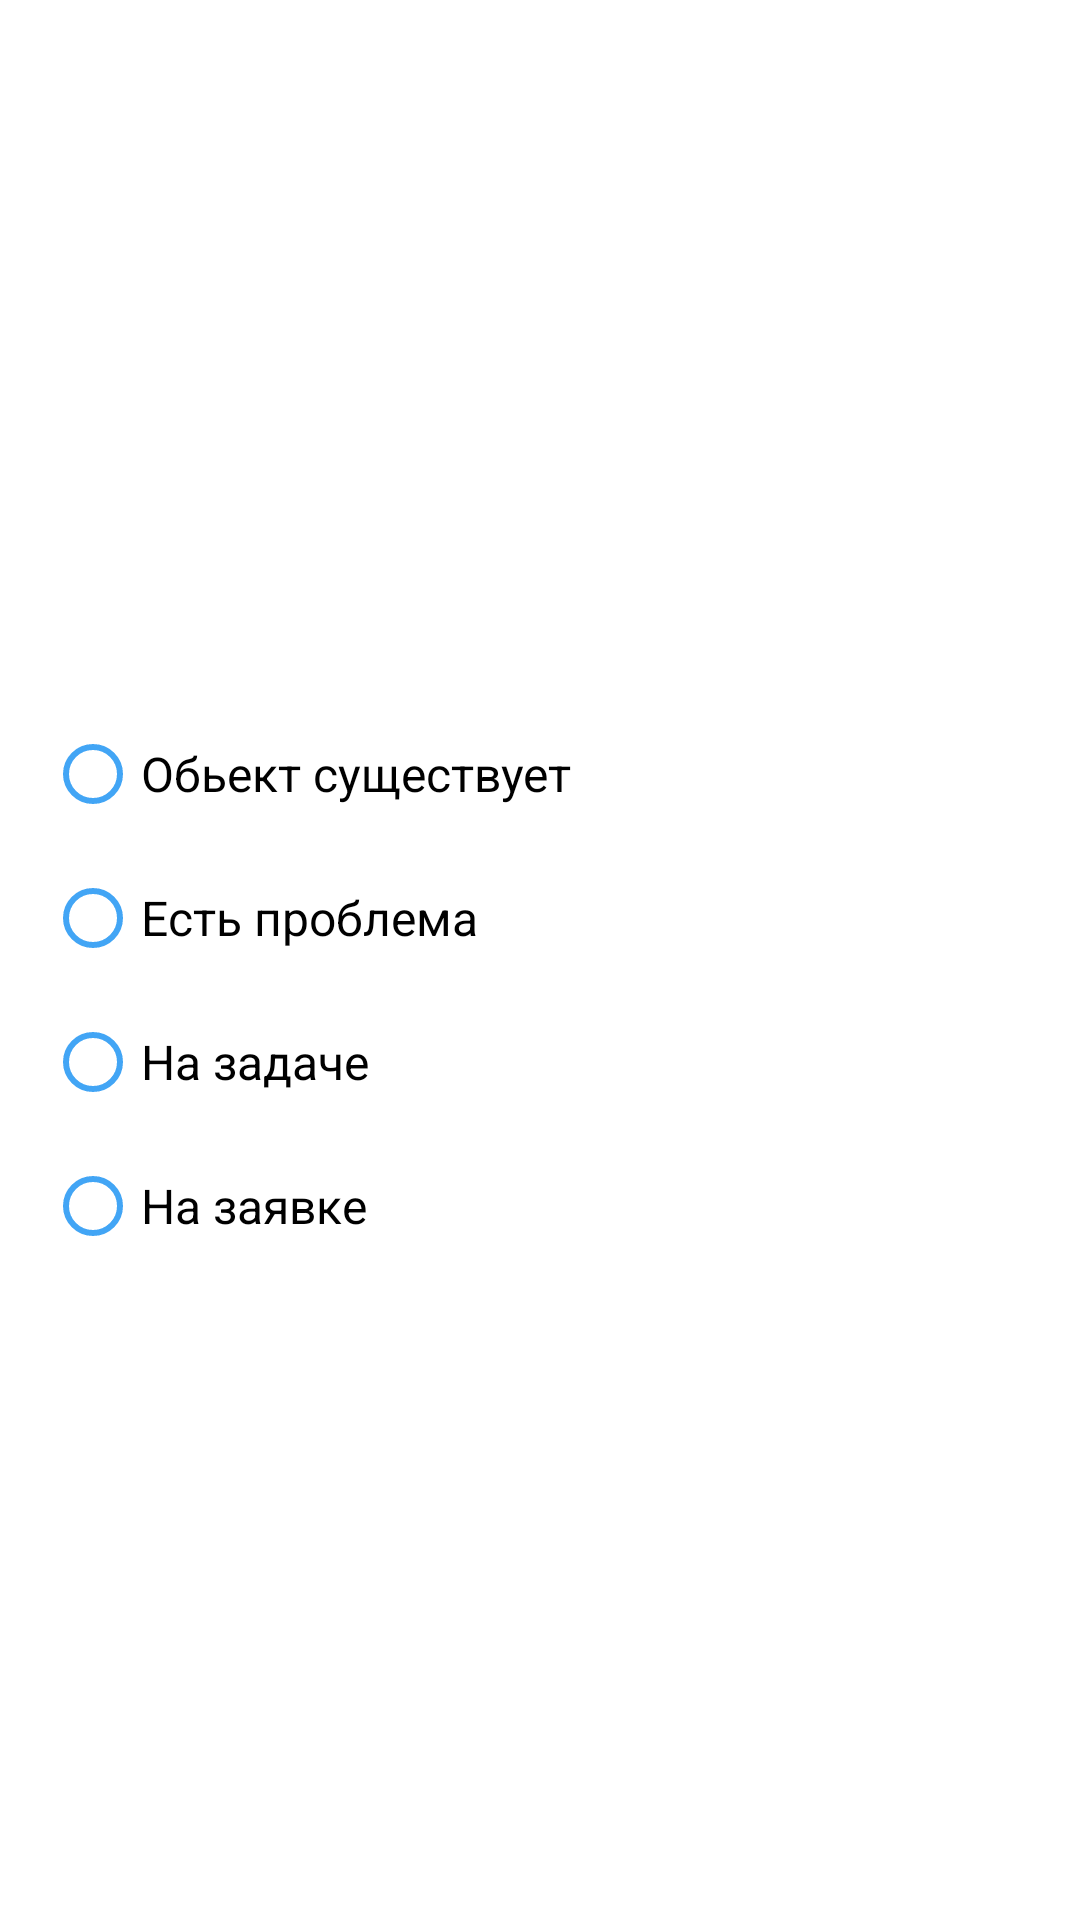

This screen was rendered from an Android layout file. Write that file and the resources it references.
<!-- AndroidManifest.xml: application theme Theme.SUPGNHelper -->
<!-- res/layout/dialog_state.xml -->
<?xml version="1.0" encoding="utf-8"?>
<FrameLayout android:layout_width="wrap_content"
    android:layout_height="wrap_content"
    xmlns:android="http://schemas.android.com/apk/res/android">
    <RadioGroup
        android:id="@+id/radio_state"
        android:layout_width="match_parent"
        android:layout_height="wrap_content"
        android:layout_marginTop="10dp"
        android:layout_marginLeft="10dp"
        android:layout_gravity="center"
        android:orientation="vertical">
        <RadioButton
            android:id="@+id/radio_address"
            android:layout_width="wrap_content"
            android:textSize="16sp"
            android:buttonTint="@color/primary"
            android:layout_height="wrap_content"
            android:text="Обьект существует"/>
        <RadioButton
            android:id="@+id/radio_problem"
            android:textSize="16sp"
            android:buttonTint="@color/primary"
            android:layout_width="wrap_content"
            android:layout_height="wrap_content"
            android:text="Есть проблема"/>
        <RadioButton
            android:id="@+id/radio_task"
            android:textSize="16sp"
            android:buttonTint="@color/primary"
            android:layout_width="wrap_content"
            android:layout_height="wrap_content"
            android:text="На задаче"/>
        <RadioButton
            android:id="@+id/radio_work"
            android:textSize="16sp"
            android:buttonTint="@color/primary"
            android:layout_width="wrap_content"
            android:layout_height="wrap_content"
            android:text="На заявке"/>

    </RadioGroup>
</FrameLayout>
<!-- resources referenced by this layout -->
<resources>
  <color name="primary">#42a5f5</color>
  <style name="Theme.SUPGNHelper" parent="Theme.MaterialComponents.Light.NoActionBar">
          
          <item name="colorPrimary">@color/primary</item>
          <item name="colorOnSecondary">@color/primary</item>
          
          <item name="android:statusBarColor">@color/grey</item>
          
      </style>
  <color name="grey">#A8A7A7</color>
</resources>
